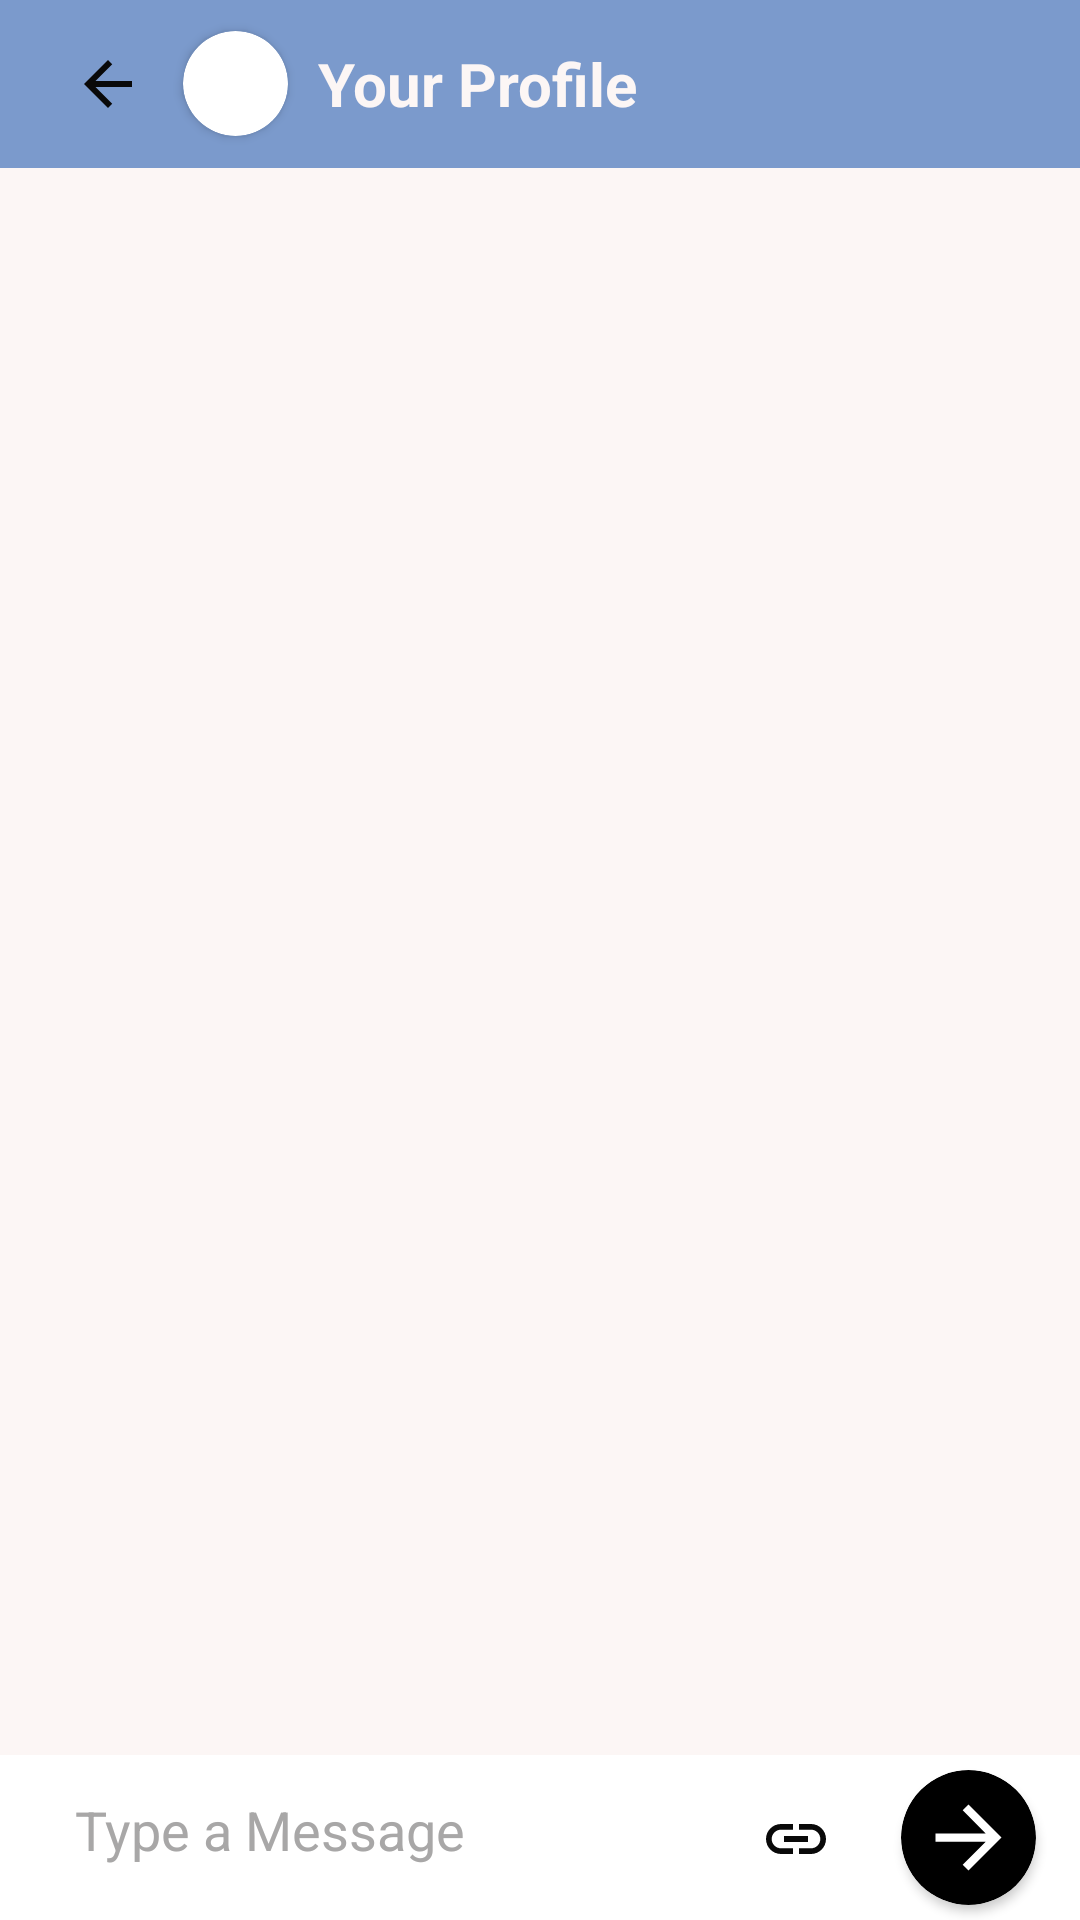

Layout XML and referenced resources for this Android screen:
<!-- AndroidManifest.xml: application theme Theme.Chat -->
<!-- res/layout/activity_specifichat.xml -->
<?xml version="1.0" encoding="utf-8"?>
<RelativeLayout xmlns:android="http://schemas.android.com/apk/res/android"
    xmlns:app="http://schemas.android.com/apk/res-auto"
    xmlns:tools="http://schemas.android.com/tools"
    android:layout_width="match_parent"
    android:layout_height="match_parent"
    tools:context=".specifichat">

    <androidx.appcompat.widget.Toolbar
        android:layout_width="match_parent"
        android:layout_height="?attr/actionBarSize"
        android:layout_marginTop="0dp"
        android:background="@color/back"
        android:id="@+id/toolBarofspecificchat">
        <RelativeLayout
            android:layout_width="match_parent"
            android:layout_height="match_parent">
            <ImageButton
                android:layout_width="40dp"
                android:layout_height="40dp"
                android:id="@+id/backButtonOfspecificchat"
                android:background="@android:color/transparent"
                android:src="@drawable/ic_baseline_arrow_back_24"
                android:layout_centerVertical="true"
                tools:ignore="ContentDescription" />
            <androidx.cardview.widget.CardView
                android:layout_width="35dp"
                android:layout_height="35dp"
                android:layout_marginStart="5dp"
                android:layout_toEndOf="@+id/backButtonOfspecificchat"
                android:id="@+id/cardviewofspecificuser"
                android:layout_centerVertical="true"
                app:cardCornerRadius="35dp">
                <ImageView
                    android:layout_width="match_parent"
                    android:layout_height="match_parent"
                    android:src="@drawable/ic_launcher_background"
                    android:id="@+id/specificchatuserimageviewofuser"
                    android:scaleType="centerCrop"
                    tools:ignore="ContentDescription" />
            </androidx.cardview.widget.CardView>

            <TextView
                android:id="@+id/nameofspecificchatuser"
                android:layout_width="wrap_content"
                android:layout_height="wrap_content"
                android:layout_centerVertical="true"
                android:layout_marginStart="10dp"
                android:layout_toEndOf="@+id/cardviewofspecificuser"
                android:text="@string/txt_top_profile"
                android:textColor="@color/font"
                android:textSize="20sp"
                android:textStyle="bold"
                tools:ignore="HardcodedText" />
        </RelativeLayout>
    </androidx.appcompat.widget.Toolbar>

    <androidx.recyclerview.widget.RecyclerView
        android:id="@+id/recycleviewofspecific"
        android:layout_width="match_parent"
        android:layout_height="match_parent"
        android:layout_above="@+id/getmessage"
        android:layout_below="@+id/toolBarofspecificchat"
        android:background="@color/font"
        android:padding="5dp" />
    <EditText
        android:id="@+id/getmessage"
        android:layout_width="match_parent"
        android:layout_height="50dp"
        android:layout_alignParentBottom="true"
        android:layout_marginStart="5dp"
        android:layout_marginEnd="150dp"
        android:layout_marginBottom="5dp"
        android:autofillHints=""
        android:background="@drawable/messagebackground"
        android:hint="@string/ed_msg"
        android:inputType="textCapWords"
        android:paddingStart="20dp"
        android:paddingEnd="10dp"
        android:textAlignment="textStart"
        android:textColor="@color/black"
        android:textColorHint="#a8A7a7"
        android:textSize="18sp"
        tools:ignore="HardcodedText" />
    <ImageButton
        android:id="@+id/file"
        android:layout_width="30dp"
        android:layout_height="40dp"
        android:layout_alignParentBottom="true"
        android:layout_marginStart="-110dp"
        android:layout_marginBottom="7dp"
        android:layout_toEndOf="@+id/getmessage"
        android:src="@drawable/ic_link"
        android:backgroundTint="@color/white"
        tools:ignore="ContentDescription,OnClick"/>

    <androidx.cardview.widget.CardView
        android:layout_width="45dp"
        android:layout_height="45dp"
        android:id="@+id/cardviewofsendmessage"
        android:layout_toEndOf="@+id/file"
        android:layout_marginStart="20dp"
        android:layout_marginBottom="5dp"
        android:backgroundTint="@color/black"
        android:layout_alignParentBottom="true"
        app:cardCornerRadius="45dp">
        <ImageButton
            android:layout_width="match_parent"
            android:layout_height="match_parent"
           android:src="@drawable/ic_baseline_arrow_forward_24"
            app:tint="@color/white"
            android:padding="6dp"
            android:backgroundTint="@android:color/darker_gray"
            android:background="@android:color/transparent"
            android:id="@+id/imageviewofsendmessage"
            android:layout_gravity="center"
            android:scaleType="centerCrop"
            tools:ignore="ContentDescription" />
    </androidx.cardview.widget.CardView>

</RelativeLayout>
<!-- resources referenced by this layout -->
<resources>
  <color name="back">#7b9acc</color>
  <color name="black">#FF000000</color>
  <color name="font">#FCF6F5</color>
  <color name="white">#FFFFFFFF</color>
  <!-- drawable ic_baseline_arrow_back_24 (drawable) -->
  <vector android:height="24dp" android:tint="#090909"
      android:viewportHeight="24" android:viewportWidth="24"
      android:width="24dp" xmlns:android="http://schemas.android.com/apk/res/android">
      <path android:fillColor="@android:color/white" android:pathData="M20,11H7.83l5.59,-5.59L12,4l-8,8 8,8 1.41,-1.41L7.83,13H20v-2z"/>
  </vector>
  <!-- drawable ic_baseline_arrow_forward_24 (drawable) -->
  <vector android:height="24dp" android:tint="#090909"
      android:viewportHeight="24" android:viewportWidth="24"
      android:width="24dp" xmlns:android="http://schemas.android.com/apk/res/android">
      <path android:fillColor="@android:color/white" android:pathData="M12,4l-1.41,1.41L16.17,11H4v2h12.17l-5.58,5.59L12,20l8,-8z"/>
  </vector>
  <!-- drawable ic_link (drawable) -->
  <vector android:height="24dp" android:tint="#090909"
      android:viewportHeight="24" android:viewportWidth="24"
      android:width="24dp" xmlns:android="http://schemas.android.com/apk/res/android">
      <path android:fillColor="@android:color/white" android:pathData="M3.9,12c0,-1.71 1.39,-3.1 3.1,-3.1h4L11,7L7,7c-2.76,0 -5,2.24 -5,5s2.24,5 5,5h4v-1.9L7,15.1c-1.71,0 -3.1,-1.39 -3.1,-3.1zM8,13h8v-2L8,11v2zM17,7h-4v1.9h4c1.71,0 3.1,1.39 3.1,3.1s-1.39,3.1 -3.1,3.1h-4L13,17h4c2.76,0 5,-2.24 5,-5s-2.24,-5 -5,-5z"/>
  </vector>
  <!-- drawable messagebackground (drawable) -->
  <?xml version="1.0" encoding="utf-8"?>
  <selector xmlns:tools="http://schemas.android.com/tools" xmlns:android="http://schemas.android.com/apk/res/android">
      <corners
          android:radius="50dp"
  
          tools:ignore="StateListReachable" />
  
      <solid android:color="@color/white"/>
  </selector>
  <string name="ed_msg">Type a Message</string>
  <string name="txt_top_profile">Your Profile</string>
  <style name="Theme.Chat" parent="Theme.MaterialComponents.DayNight.NoActionBar">
          
          <item name="colorPrimary">@color/purple_500</item>
          <item name="colorPrimaryVariant">#7b9acc</item>
          <item name="colorOnPrimary">@color/white</item>
          
          <item name="colorSecondary">@color/teal_200</item>
          <item name="colorSecondaryVariant">@color/teal_700</item>
          <item name="colorOnSecondary">@color/black</item>
          
          <item name="android:statusBarColor" tools:targetApi="l">?attr/colorPrimaryVariant</item>
          
      </style>
  <color name="purple_500">#FF6200EE</color>
  <color name="teal_200">#FF03DAC5</color>
  <color name="teal_700">#FF018786</color>
</resources>
